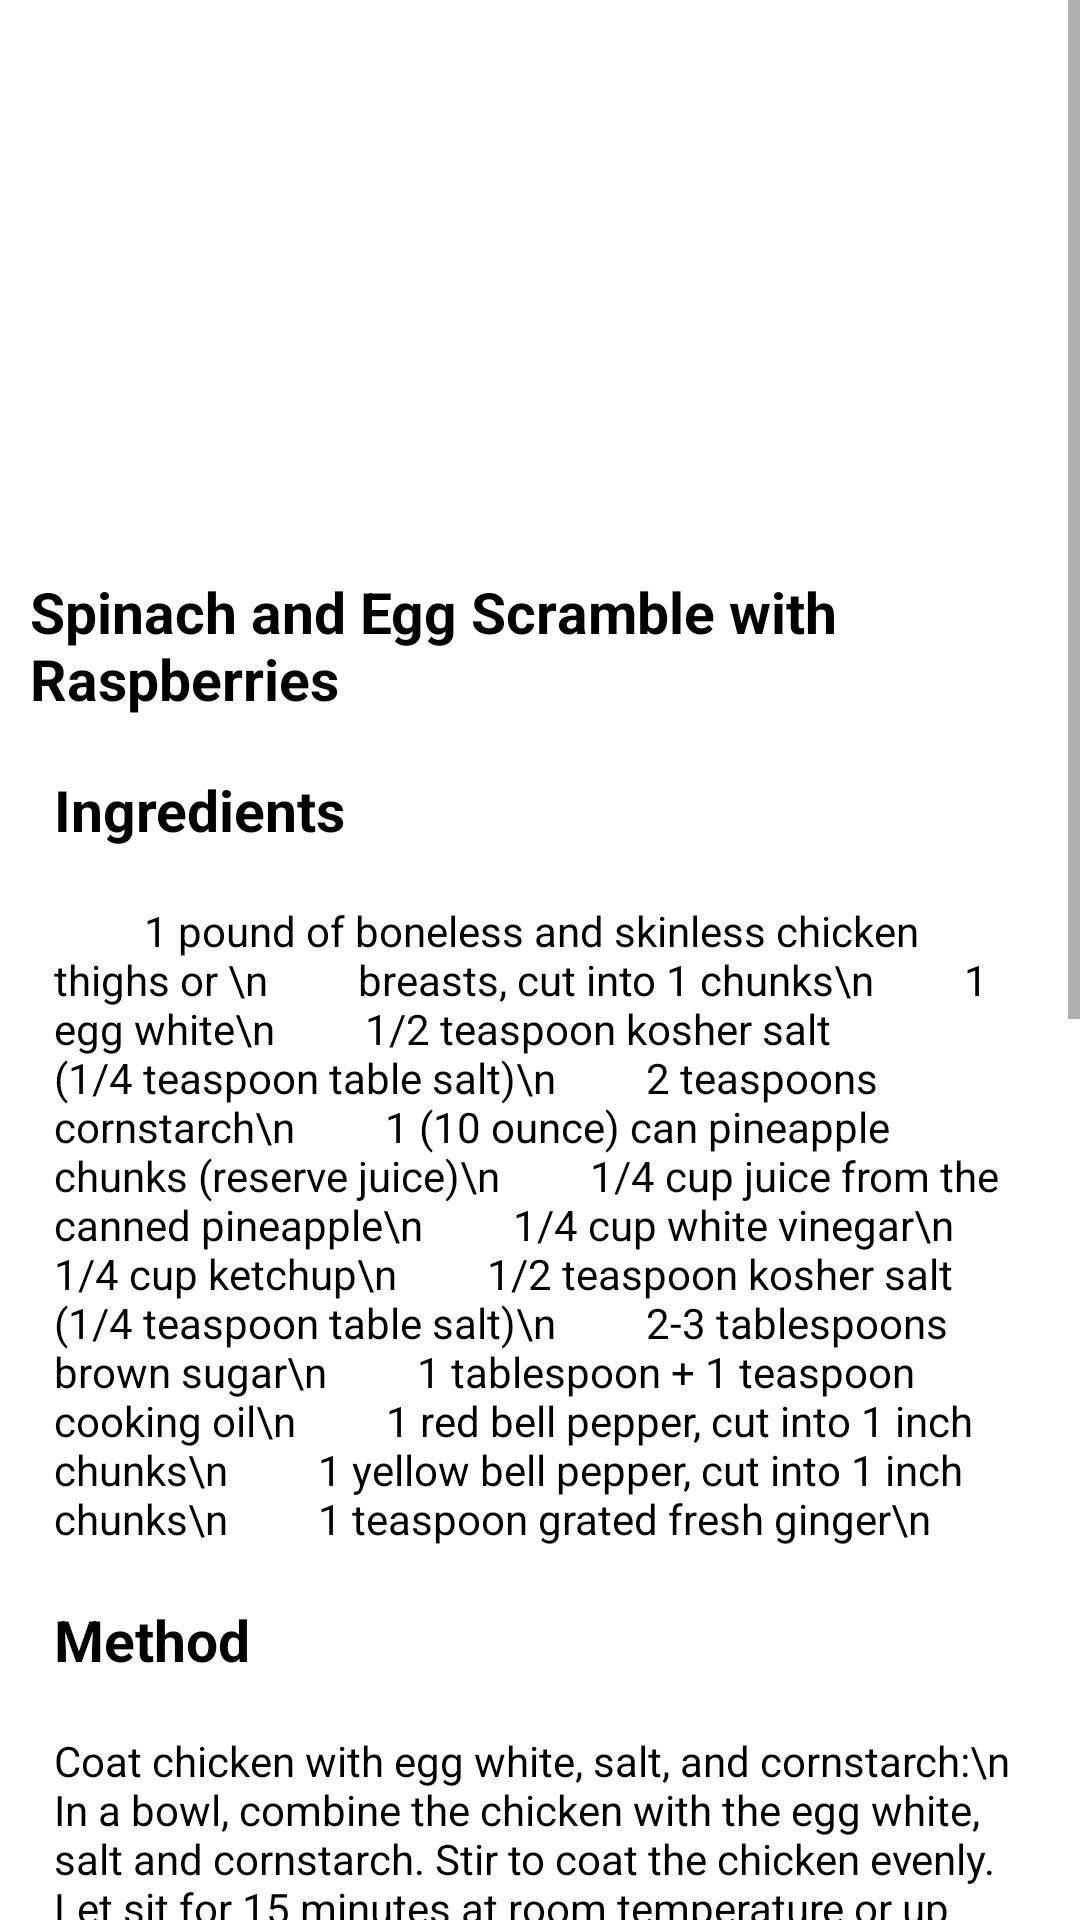

Write the Android layout XML for this screen, with the resource values it uses.
<!-- AndroidManifest.xml: application theme Theme.WorthTheWeight -->
<!-- res/layout/activity_first.xml -->
<?xml version="1.0" encoding="utf-8"?>
<ScrollView xmlns:android="http://schemas.android.com/apk/res/android"
    xmlns:app="http://schemas.android.com/apk/res-auto"
    xmlns:tools="http://schemas.android.com/tools"
    android:layout_width="match_parent"
    android:layout_height="match_parent"
    tools:context=".first"
    >

    <LinearLayout
        android:layout_width="match_parent"
        android:layout_height="match_parent"
        android:orientation="vertical">

        <ImageView
            android:layout_width="wrap_content"
            android:layout_height="179dp"
            android:background="@drawable/eggraspberry"
            ></ImageView>

        <TextView
            android:layout_width="wrap_content"
            android:layout_height="wrap_content"
            android:layout_marginLeft="10dp"
            android:layout_marginTop="12dp"
            android:text="Spinach and Egg Scramble with Raspberries"
            android:textColor="@color/black"
            android:textSize="19sp"
            android:textStyle="bold"/>

        <TextView
            android:layout_width="wrap_content"
            android:layout_height="wrap_content"
            android:layout_marginLeft="18dp"
            android:layout_marginTop="18dp"
            android:text="Ingredients"
            android:textColor="@color/black"
            android:textSize="19sp"
            android:textStyle="bold"/>


        <TextView
            android:layout_width="wrap_content"
            android:layout_height="wrap_content"
            android:layout_margin="18dp"
            android:text="
        1 pound of boneless and skinless chicken thighs or \n
        breasts, cut into 1 chunks\n
        1 egg white\n
        1/2 teaspoon kosher salt (1/4 teaspoon table salt)\n
        2 teaspoons cornstarch\n
        1 (10 ounce) can pineapple chunks (reserve juice)\n
        1/4 cup juice from the canned pineapple\n
        1/4 cup white vinegar\n
        1/4 cup ketchup\n
        1/2 teaspoon kosher salt (1/4 teaspoon table salt)\n
        2-3 tablespoons brown sugar\n
        1 tablespoon + 1 teaspoon cooking oil\n
        1 red bell pepper, cut into 1 inch chunks\n
        1 yellow bell pepper, cut into 1 inch chunks\n
        1 teaspoon grated fresh ginger\n
        "
            android:textColor="@color/black"
            android:textSize="14sp"/>

        <TextView
            android:layout_width="wrap_content"
            android:layout_height="wrap_content"
            android:layout_marginLeft="18dp"
            android:text="Method"
            android:textColor="@color/black"
            android:textSize="19sp"
            android:textStyle="bold"/>

        <TextView
            android:layout_width="wrap_content"
            android:layout_height="wrap_content"
            android:layout_margin="18dp"
            android:text="Coat chicken with egg white, salt, and cornstarch:\n
In a bowl, combine the chicken with the egg white, salt and cornstarch. Stir to coat the chicken evenly. Let sit for 15 minutes at room temperature or up to overnight in the refrigerator.\n
Make sweet sour sauce:\n
Whisk together the pineapple juice, vinegar, ketchup, salt, and brown sugar.\n
Stir-fry chicken:\n
Heat a large frying pan or wok over high heat until a bead of water instantly sizzles and evaporates. Pour in 1 tablespoon of cooking oil and swirl to coat. It's important that the pan is very hot.\n
Add the chicken and spread the chicken out in one layer. Let the chicken fry, untouched for 1 minute, until the bottoms are browned.\n
Flip and fry the other side for 1 minute. The chicken should still be pinkish in the middle. Dish out the chicken onto a clean plate, leaving as much oil in the pan as possible.\n
Stir fry bell pepper and ginger:\n
Turn the heat to medium and add the remaining 1 teaspoon of cooking oil. Let the oil heat up and then add the bell pepper chunks and ginger. Fry for 1 minute.\n
Add pineapple, sweet sour sauce, let simmer, add chicken:\n
Add the pineapple chunks and the sweet and sour sauce. Turn the heat to high and when the sauce is simmering, add the chicken pieces back in.\n
Let simmer for 1-2 minutes, until the chicken is cooked through. Timing depends on how thick you've cut your chicken. The best way to tell if the chicken is done is to take a piece out and cut into it. If it's pink, add another minute to the cooking.\nTaste the sauce and add more brown sugar if you’d like.\n
"
            android:textColor="@color/black"
            android:textSize="14sp"/>

        <TextView
            android:layout_width="wrap_content"
            android:layout_height="wrap_content"
            android:layout_marginLeft="18dp"
            android:text="Nutrition Facts:"
            android:textColor="@color/black"
            android:textSize="19sp"
            android:textStyle="bold"
            />


        <TextView
            android:layout_width="wrap_content"
            android:layout_height="wrap_content"
            android:layout_marginLeft="18dp"
            android:text="
•	Calories 140.\n
•	Total Fat 3 g.\n
•	Cholesterol 40 mg.\n
•	Sodium 200 mg.\n
•	Carbohydrates 18 g.\n
•	Protein 11 g.\n
"
            android:textColor="@color/black"
            android:textSize="16sp"/>

    </LinearLayout>


</ScrollView>
<!-- resources referenced by this layout -->
<resources>
  <color name="black">#FF000000</color>
  <style name="Theme.WorthTheWeight" parent="Theme.MaterialComponents.DayNight.DarkActionBar">
          
          <item name="colorPrimary">@color/purple_500</item>
          <item name="colorPrimaryVariant">@color/purple_700</item>
          <item name="colorOnPrimary">@color/white</item>
          
          <item name="colorSecondary">@color/teal_200</item>
          <item name="colorSecondaryVariant">@color/teal_700</item>
          <item name="colorOnSecondary">@color/black</item>
          
          <item name="android:statusBarColor" tools:targetApi="l">?attr/colorPrimaryVariant</item>
          
      </style>
  <color name="purple_500">#0096ff</color>
  <color name="purple_700">#186296</color>
  <color name="white">#FFFFFFFF</color>
  <color name="teal_200">#FF03DAC5</color>
  <color name="teal_700">#FF018786</color>
</resources>
